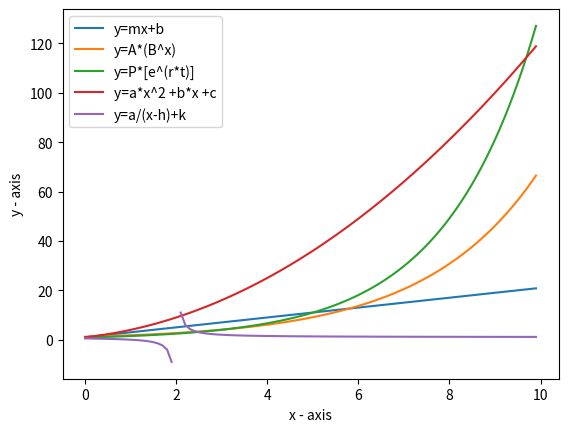

Source code (Python):
# -*- coding: utf-8 -*-
"""
Created on Sat Apr 20 22:21:01 2019

[redacted]
"""

import matplotlib.pyplot as plt 
import numpy as np 


def calculateY(function, X):
    
    # function = 1 : y = mx + b
    # function = 2 : y = A*(B^x)
    # function = 3 : y = P*[e^(r*t)]
    # function = 4 : y = a*x^2 +b*x +c
    # function = 5 : y = a/(x-h) + k
    
    if(function == 1):
        m = 2
        b = 1
        Y = m*X + b 
    if(function == 2):
        A = 1.2
        B = 1.5
        Y = A*(B**X)
    if(function == 3):
        P = 0.9
        r = 0.5
        t = X
        Y = P*(np.exp(r*t)) 
    if(function == 4):
        a = 1
        b = 2
        c = 1
        Y = a*(X**2) + b*X + c
    if(function ==5):
        a = 1
        h = 2
        k = 1
        Y = a/(X-h) + k
    
    return Y

    

# setting the x - coordinates 
x = np.arange(0, 10, 0.1) 
# setting the corresponding y - coordinates 
y = calculateY(1, x)
#y = np.sin(x)

# potting the points 
plt.plot(x, y, label="y=mx+b")
# setting the corresponding y - coordinates 
y = calculateY(2, x)
# potting the points 
plt.plot(x, y, label="y=A*(B^x)")
# setting the corresponding y - coordinates 
y = calculateY(3, x)
# potting the points 
plt.plot(x, y, label="y=P*[e^(r*t)]")
# setting the corresponding y - coordinates 
y = calculateY(4, x)
# potting the points 
plt.plot(x, y, label="y=a*x^2 +b*x +c")
# setting the corresponding y - coordinates 
y = calculateY(5, x)
# potting the points 
plt.plot(x, y, label="y=a/(x-h)+k") 
  
  
# naming the x axis 
plt.xlabel('x - axis') 
# naming the y axis 
plt.ylabel('y - axis') 
# giving a title to my graph 
#plt.title('Two lines on same graph!') 
  
# show a legend on the plot 
plt.legend()
# function to show the plot 
plt.show()
